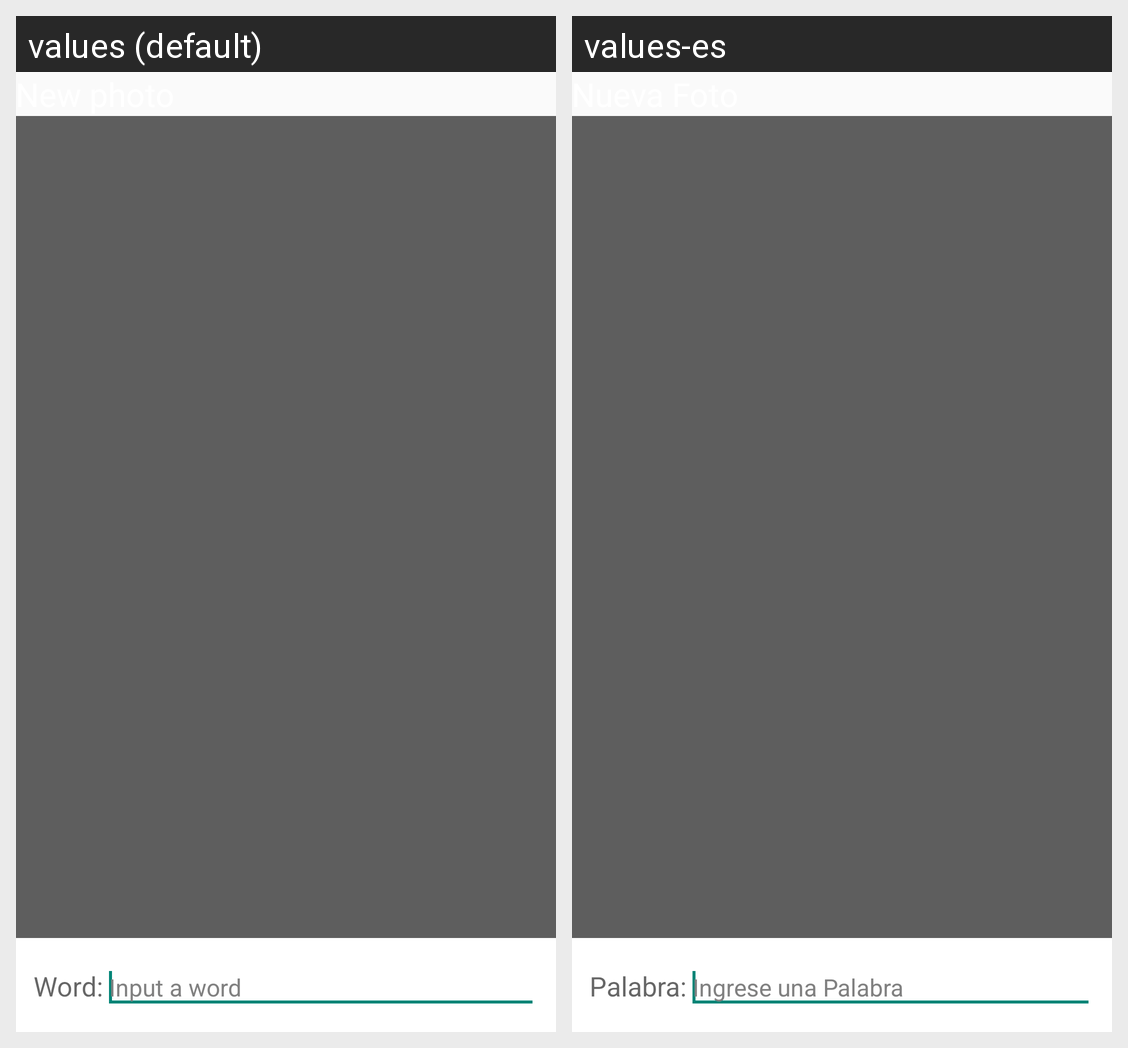

The same Android screen rendered under two of its app's locales, left to right. List the strings drawn on it with the default value and each locale's translation.
Android screen res/layout/activity_edit_word.xml rendered under 2 locales, left to right: values (default), values-es. Device: Nexus 5 (rendered at 1080×1920; each locale shown at half size, 540×960, under a caption strip naming it); theme AppTheme.
Strings drawn on this screen, with the default value and each locale's value (text and hints the layout hard-codes, and strings that could not be matched under every locale, appear in the picture but are not listed):

editword_word
  values: Word:
  values-es: Palabra:

editword_inword
  values: Input a word
  values-es: Ingrese una Palabra
